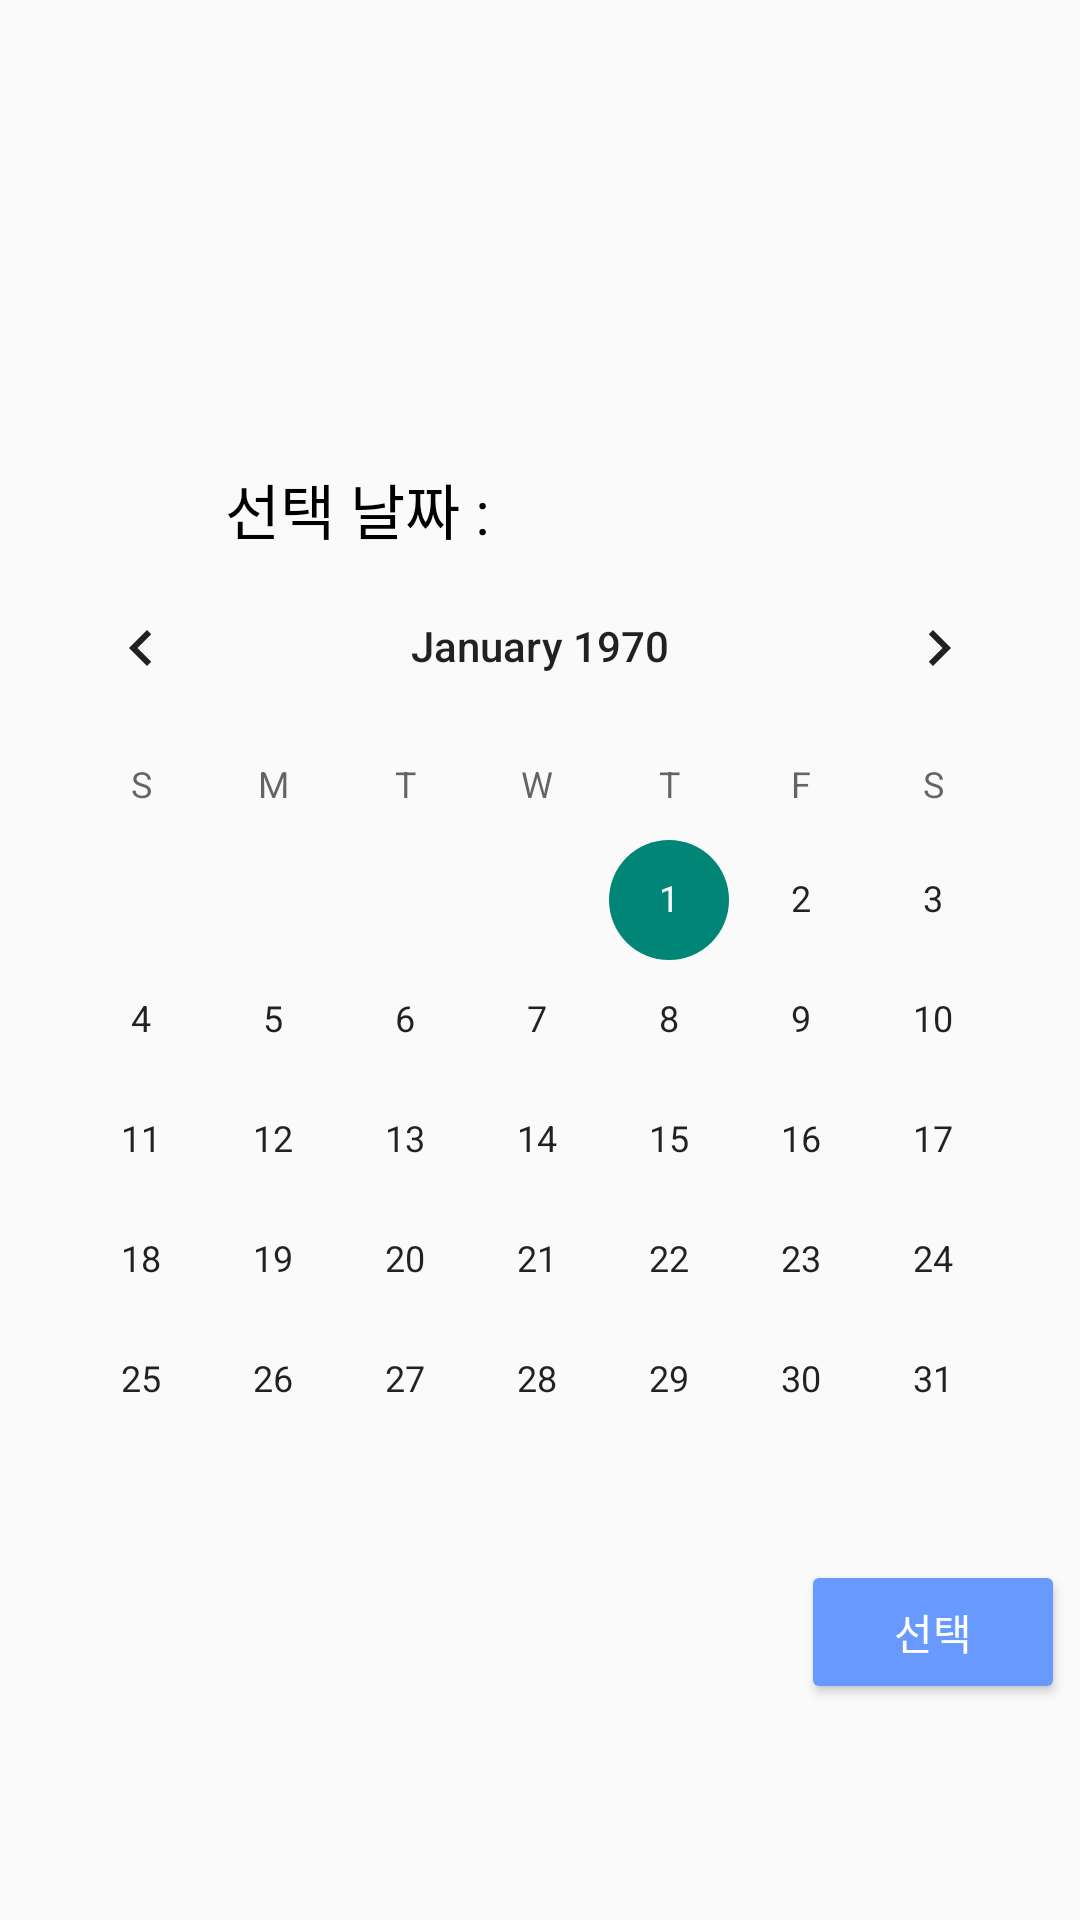

Here is an Android app screen rendered from its layout file. Give the layout XML and the strings, colors and styles it references.
<!-- AndroidManifest.xml: application theme Theme.Mguard -->
<!-- res/layout/activity_date_pic.xml -->
<?xml version="1.0" encoding="utf-8"?>
<RelativeLayout xmlns:android="http://schemas.android.com/apk/res/android"
    xmlns:app="http://schemas.android.com/apk/res-auto"
    xmlns:tools="http://schemas.android.com/tools"
    android:layout_width="match_parent"
    android:layout_height="match_parent"
    tools:context=".DatePic"
    android:padding="5dp">
    <TextView
        android:id="@+id/tvSelectDate"
        android:layout_width="wrap_content"
        android:layout_height="wrap_content"
        android:layout_alignParentTop="true"
        android:layout_alignParentLeft="true"
        android:paddingLeft="70dp"
        android:layout_marginTop="150dp"
        android:textSize="20sp"
        android:textColor="#000"
        android:text="선택 날짜 : "/>
    <TextView
        android:id="@+id/tvCalCho"
        android:layout_width="wrap_content"
        android:layout_height="wrap_content"
        android:layout_alignParentTop="true"
        android:layout_toRightOf="@+id/tvSelectDate"
        android:layout_marginTop="150dp"
        android:layout_marginLeft="5dp"
        android:textSize="20sp"
        android:textColor="#000"/>
    <CalendarView
        android:id="@+id/calenderCho"
        android:layout_width="match_parent"
        android:layout_height="wrap_content"
        android:layout_below="@+id/tvCalCho"/>
    <Button
        android:id="@+id/btnCalCho"
        android:layout_width="wrap_content"
        android:layout_height="wrap_content"
        android:text="선택"
        android:textColor="#fff"
        android:backgroundTint="#6799FF"
        android:layout_below="@+id/calenderCho"
        android:layout_alignParentRight="true"/>



</RelativeLayout>
<!-- resources referenced by this layout -->
<resources>
  <style name="Theme.Mguard" parent="Theme.AppCompat.Light.DarkActionBar">
  
          
          <item name="colorPrimary">#6799FF</item>
          <item name="colorPrimaryVariant">#002D93</item>
          <item name="colorOnPrimary">@color/white</item>
          
          <item name="colorSecondary">@color/teal_200</item>
          <item name="colorSecondaryVariant">@color/teal_700</item>
          <item name="colorOnSecondary">@color/black</item>
          
          <item name="android:statusBarColor" tools:targetApi="l">?attr/colorPrimaryVariant</item>
          
  
      </style>
  <!-- not gathered from this repository: default colours our renderer supplied (Android Studio template values) -->
  <color name="teal_200">#FF03DAC5</color>
  <color name="teal_700">#FF018786</color>
  <color name="black">#FF000000</color>
  <color name="white">#FFFFFFFF</color>
</resources>
